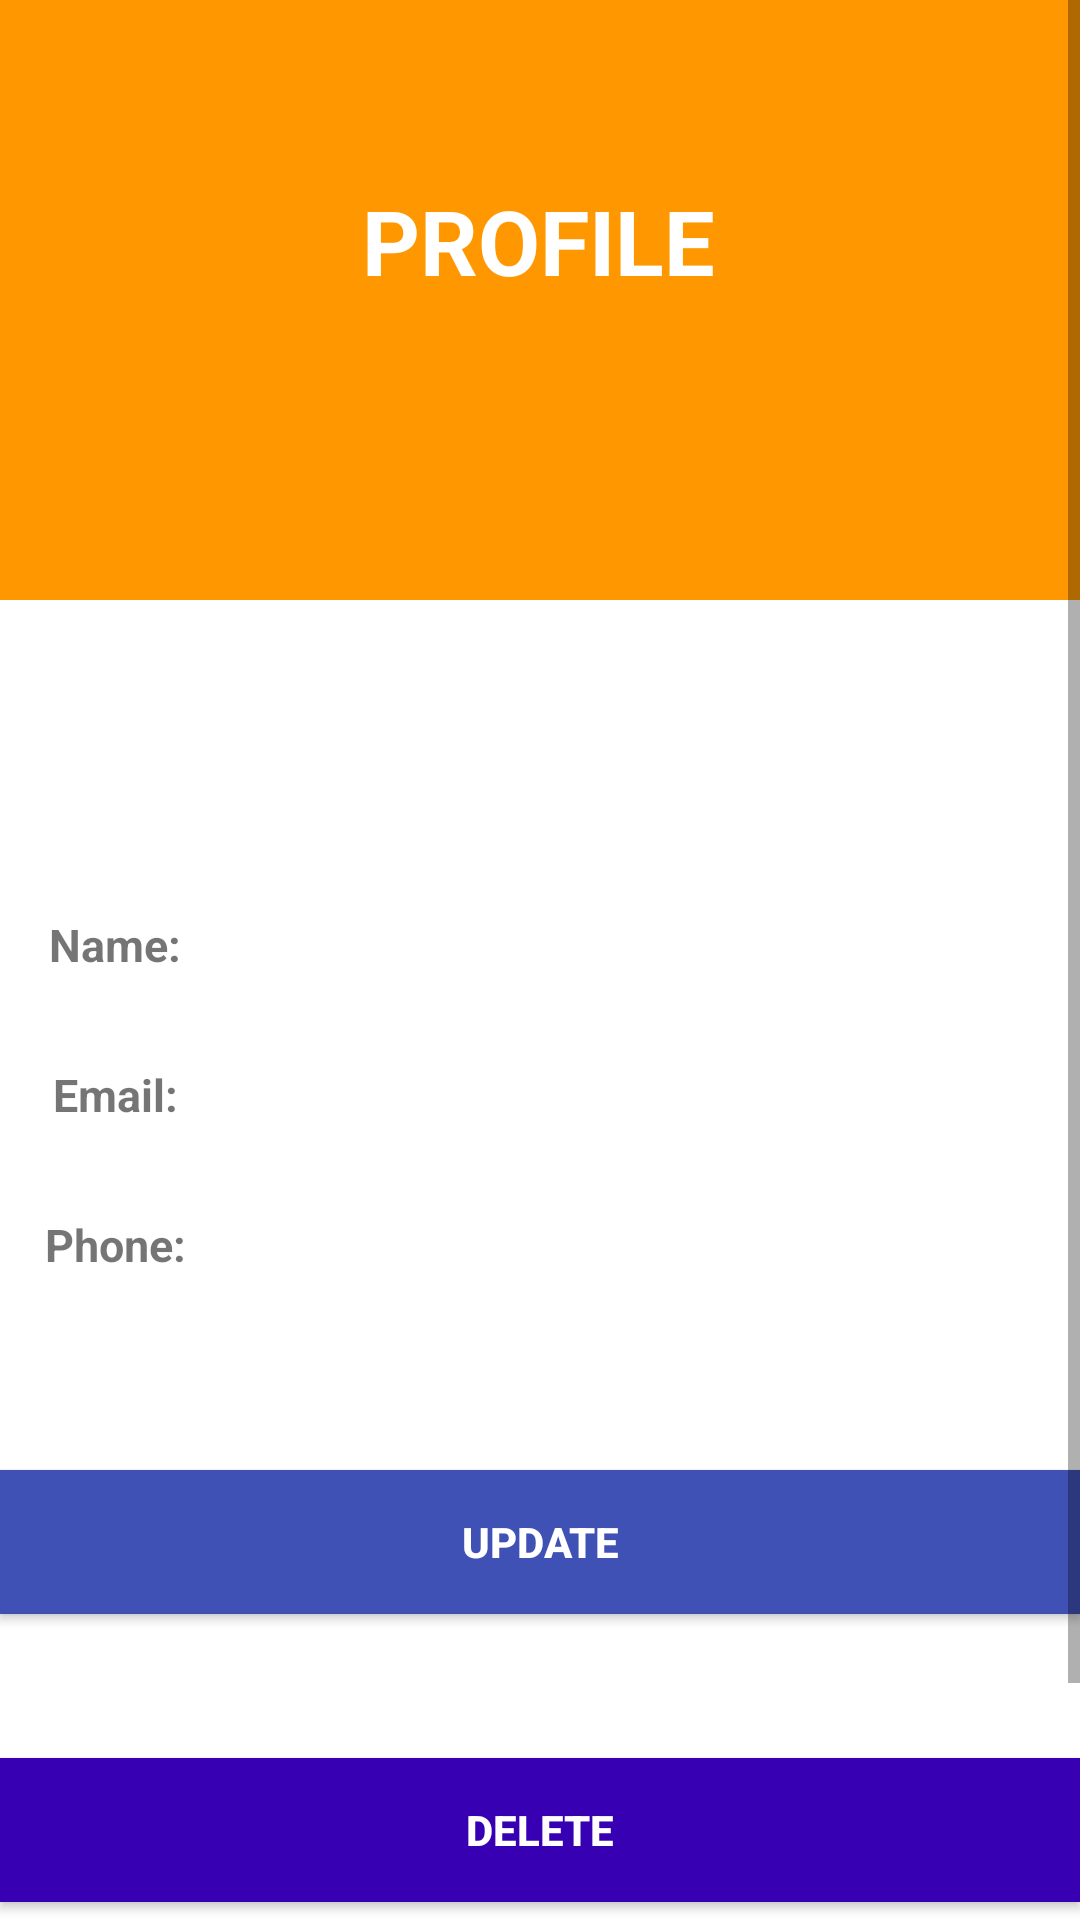

This screen was rendered from an Android layout file. Write that file and the resources it references.
<!-- AndroidManifest.xml: application theme Theme.RKUPLACEMENT -->
<!-- res/layout/rv_layout.xml -->
<?xml version="1.0" encoding="utf-8"?>
<ScrollView xmlns:android="http://schemas.android.com/apk/res/android"
    xmlns:app="http://schemas.android.com/apk/res-auto"
    android:layout_width="match_parent"
    android:layout_height="match_parent"
    android:fillViewport="true"
    android:background="@color/white">

    <androidx.constraintlayout.widget.ConstraintLayout
        android:layout_width="match_parent"
        android:layout_height="wrap_content">

        <androidx.constraintlayout.widget.ConstraintLayout
            android:id="@+id/constraintLayout2"
            android:layout_width="match_parent"
            android:layout_height="200dp"
            android:background="#FF9800"
            app:layout_constraintEnd_toEndOf="parent"
            app:layout_constraintStart_toStartOf="parent"
            app:layout_constraintTop_toTopOf="parent">

            <TextView
                android:id="@+id/textView48"
                android:layout_width="wrap_content"
                android:layout_height="wrap_content"
                android:text="PROFILE"
                android:textColor="@color/white"
                android:textSize="30sp"
                android:textStyle="bold"
                app:layout_constraintBottom_toBottomOf="parent"
                app:layout_constraintEnd_toEndOf="parent"
                app:layout_constraintHorizontal_bias="0.498"
                app:layout_constraintStart_toStartOf="parent"
                app:layout_constraintTop_toTopOf="parent"
                app:layout_constraintVertical_bias="0.375" />

        </androidx.constraintlayout.widget.ConstraintLayout>


        <TableLayout
            android:id="@+id/tableLayout"
            android:layout_width="350dp"
            android:layout_height="wrap_content"
            app:layout_constraintBottom_toBottomOf="parent"
            app:layout_constraintEnd_toEndOf="parent"
            app:layout_constraintStart_toStartOf="parent"
            app:layout_constraintTop_toTopOf="parent">

            <TableRow
                android:layout_width="match_parent"
                android:layout_height="match_parent"
                android:background="@color/white">

                <TextView
                    android:layout_width="wrap_content"
                    android:layout_height="wrap_content"
                    android:gravity="center"
                    android:padding="10dp"
                    android:text="Name:"
                    android:textSize="15sp"
                    android:textStyle="bold" />

                <TextView
                    android:id="@+id/name"
                    android:layout_width="wrap_content"
                    android:layout_height="50dp"
                    android:gravity="center"
                    android:padding="10dp"
                    android:text=""
                    android:textSize="15sp"
                    android:textStyle="bold" />
            </TableRow>


            <TableRow
                android:layout_width="match_parent"
                android:layout_height="match_parent"
                android:background="@color/white">

                <TextView
                    android:layout_width="wrap_content"
                    android:layout_height="wrap_content"
                    android:gravity="center"
                    android:padding="10dp"
                    android:text="Email:"
                    android:textSize="15sp"
                    android:textStyle="bold" />

                <TextView
                    android:id="@+id/address"
                    android:layout_width="wrap_content"
                    android:layout_height="50dp"
                    android:gravity="center"
                    android:padding="10dp"
                    android:text=""
                    android:textSize="15sp"
                    android:textStyle="bold" />
            </TableRow>

            <TableRow
                android:layout_width="match_parent"
                android:layout_height="match_parent"
                android:background="@color/white">

                <TextView
                    android:layout_width="wrap_content"
                    android:layout_height="wrap_content"
                    android:gravity="center"
                    android:padding="10dp"
                    android:text="Phone:"
                    android:textSize="15sp"
                    android:textStyle="bold" />

                <TextView
                    android:id="@+id/phone"
                    android:layout_width="wrap_content"
                    android:layout_height="50dp"
                    android:gravity="center"
                    android:padding="10dp"
                    android:text=""
                    android:textSize="15sp"
                    android:textStyle="bold" />
            </TableRow>
        </TableLayout>

        <Button
            android:id="@+id/updateId"
            android:layout_width="match_parent"
            android:layout_height="wrap_content"
            android:layout_marginTop="50dp"
            android:layout_marginBottom="48dp"
            android:layout_weight="1"
            android:background="@color/colorPrimary"
            android:text="Update"
            android:textColor="#fff"
            android:textStyle="bold"
            app:layout_constraintBottom_toTopOf="@+id/deleteId"
            app:layout_constraintEnd_toEndOf="parent"
            app:layout_constraintStart_toStartOf="parent"
            app:layout_constraintTop_toBottomOf="@+id/tableLayout" />

        <Button
            android:id="@+id/deleteId"
            android:layout_width="match_parent"
            android:layout_height="wrap_content"
            android:layout_marginBottom="96dp"
            android:layout_weight="1"
            android:background="@color/colorPrimaryDark"
            android:text="Delete"
            android:textColor="#fff"
            android:textStyle="bold"
            app:layout_constraintBottom_toBottomOf="parent"
            app:layout_constraintEnd_toEndOf="parent"
            app:layout_constraintHorizontal_bias="0.0"
            app:layout_constraintStart_toStartOf="parent" />
    </androidx.constraintlayout.widget.ConstraintLayout>


</ScrollView>
<!-- resources referenced by this layout -->
<resources>
  <color name="colorPrimary">#3F51B5</color>
  <color name="colorPrimaryDark">#3700B3</color>
  <color name="white">#FFFFFFFF</color>
  <style name="Theme.RKUPLACEMENT" parent="Theme.AppCompat.Light.NoActionBar">
  
  
          
          <item name="colorPrimary">@color/purple_500</item>
          <item name="colorPrimaryVariant">@color/purple_700</item>
          <item name="colorOnPrimary">@color/white</item>
          
          <item name="colorSecondary">@color/teal_200</item>
          <item name="colorSecondaryVariant">@color/teal_700</item>
          <item name="colorOnSecondary">@color/black</item>
          
          <item name="android:statusBarColor" tools:targetApi="l">?attr/colorPrimaryVariant</item>
          
      </style>
  <color name="purple_500">#FF6200EE</color>
  <color name="purple_700">#FF3700B3</color>
  <color name="teal_200">#FF03DAC5</color>
  <color name="teal_700">#FF018786</color>
  <color name="black">#FF000000</color>
</resources>
